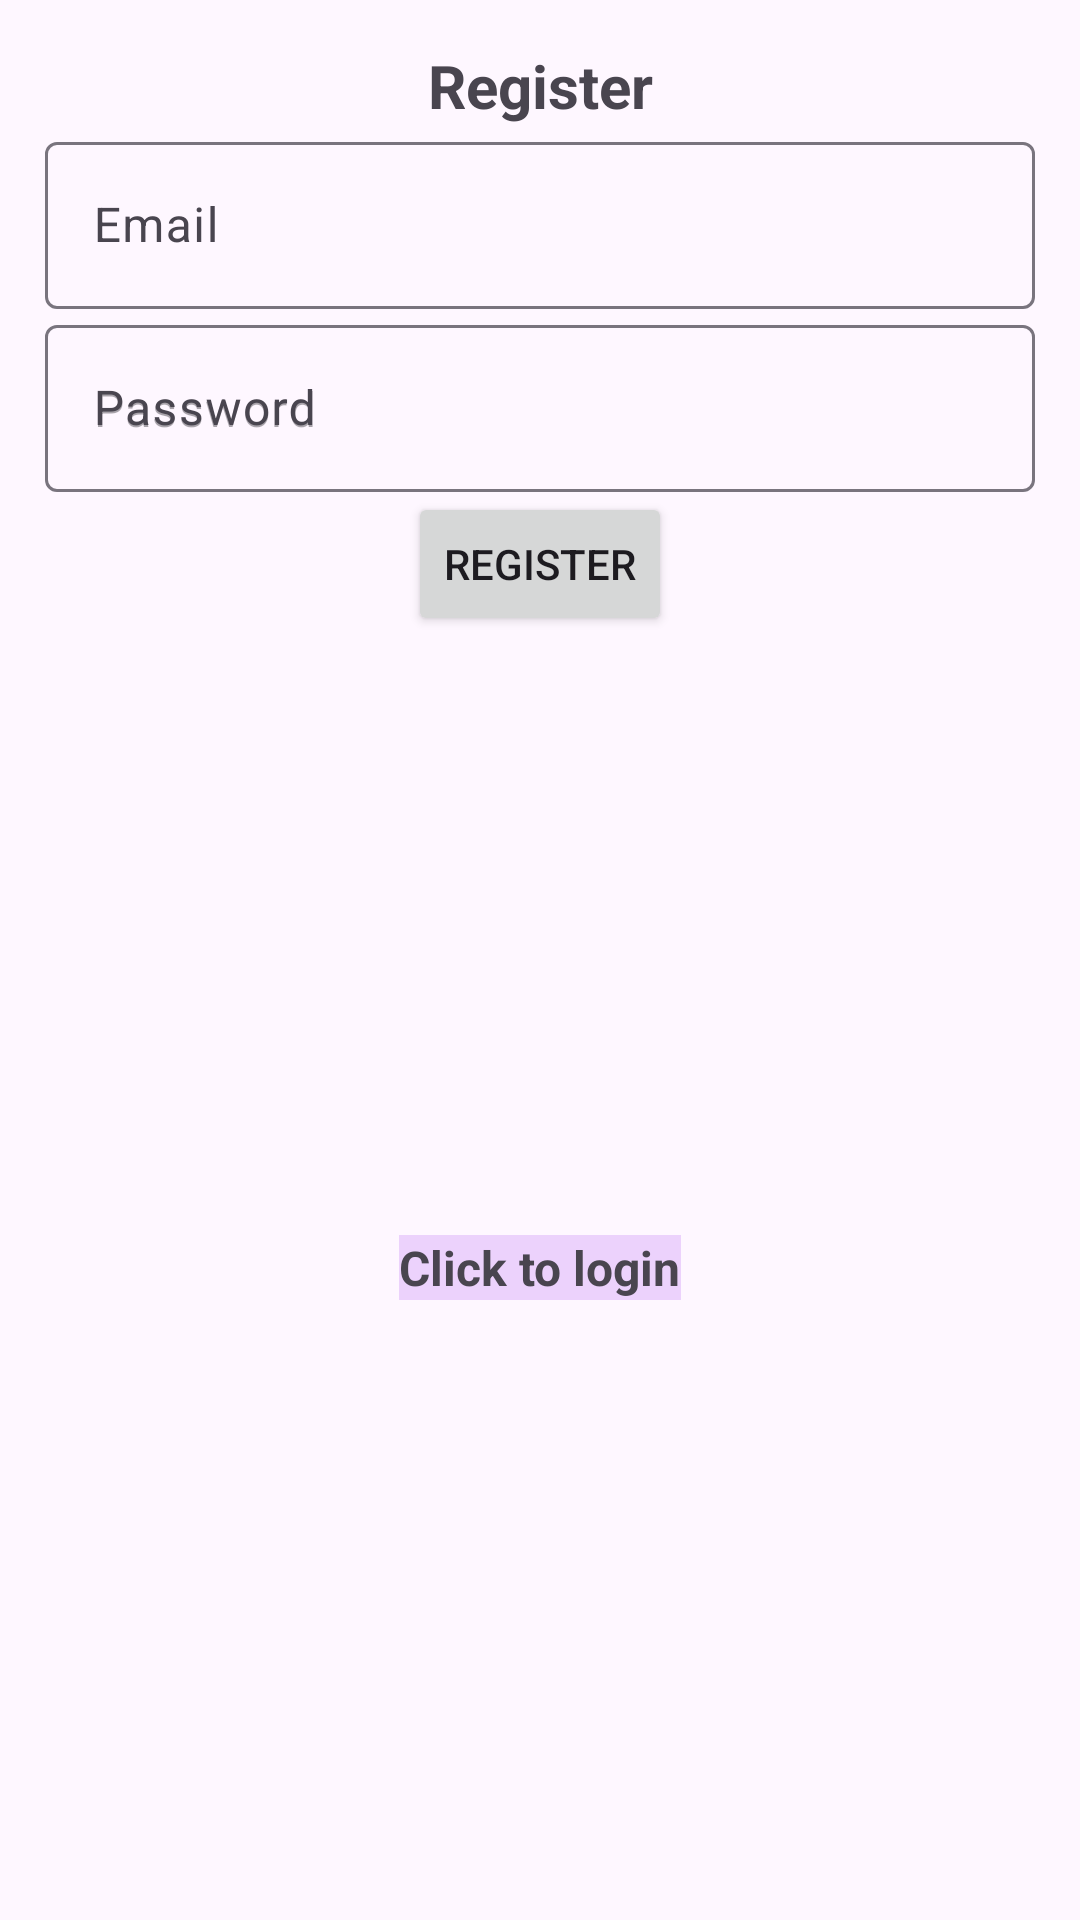

Write the Android layout XML for this screen, with the resource values it uses.
<!-- AndroidManifest.xml: application theme Theme.ProiectDiploma -->
<!-- res/layout/activity_register.xml -->
<?xml version="1.0" encoding="utf-8"?>
<androidx.constraintlayout.widget.ConstraintLayout
    xmlns:android="http://schemas.android.com/apk/res/android"
    xmlns:app="http://schemas.android.com/apk/res-auto"
    xmlns:tools="http://schemas.android.com/tools"
    android:layout_width="match_parent"
    android:layout_height="match_parent"
    android:padding="15dp"
    tools:context=".Register">

    <TextView
        android:id="@+id/loginText"
        android:textSize="20sp"
        android:textStyle="bold"
        android:layout_marginBottom="25dp"
        android:layout_width="wrap_content"
        android:layout_height="wrap_content"
        android:text="@string/register"
        app:layout_constraintTop_toTopOf="parent"
        app:layout_constraintBottom_toTopOf="@+id/textInputLayoutEmail"
        app:layout_constraintStart_toStartOf="parent"
        app:layout_constraintEnd_toEndOf="parent"
        tools:ignore="MissingConstraints" />

    <com.google.android.material.textfield.TextInputLayout
        android:id="@+id/textInputLayoutEmail"
        android:layout_width="0dp"
        android:layout_height="wrap_content"
        app:layout_constraintTop_toBottomOf="@id/loginText"
        app:layout_constraintStart_toStartOf="parent"
        app:layout_constraintEnd_toEndOf="parent"
        app:layout_constraintHorizontal_bias="0.5"
        app:layout_constraintVertical_bias="0.5">

        <com.google.android.material.textfield.TextInputEditText
            android:id="@+id/email"
            android:hint="@string/email"
            android:layout_width="match_parent"
            android:layout_height="wrap_content"/>
    </com.google.android.material.textfield.TextInputLayout>

    <com.google.android.material.textfield.TextInputLayout
        android:id="@+id/textInputLayoutPassword"
        android:layout_width="0dp"
        android:hint="@string/password"
        android:layout_height="wrap_content"
        app:layout_constraintTop_toBottomOf="@id/textInputLayoutEmail"
        app:layout_constraintStart_toStartOf="parent"
        app:layout_constraintEnd_toEndOf="parent"
        app:layout_constraintHorizontal_bias="0.5"
        app:layout_constraintVertical_bias="0.5"
        app:layout_constraintBottom_toTopOf="@+id/btn_register"
        tools:ignore="UnknownIdInLayout">

        <com.google.android.material.textfield.TextInputEditText
            android:id="@+id/password"
            android:hint="@string/password"
            android:layout_width="match_parent"
            android:layout_height="wrap_content"/>
    </com.google.android.material.textfield.TextInputLayout>

    <ProgressBar
        android:layout_width="wrap_content"
        android:id="@+id/progressBar"
        android:visibility="gone"
        android:layout_height="match_parent"
        tools:ignore="MissingConstraints" />

    <TextView
        android:id="@+id/loginNow"
        android:layout_marginTop="8dp"
        android:text="@string/click_to_login"
        android:textSize="16sp"
        android:textStyle="bold"
        android:background="@color/textViewBackground"
        android:layout_width="wrap_content"
    android:layout_height="wrap_content"
    app:layout_constraintBottom_toBottomOf="parent"
    app:layout_constraintEnd_toEndOf="parent"
    app:layout_constraintStart_toStartOf="parent"
    app:layout_constraintTop_toBottomOf="@+id/btn_register"
    tools:ignore="UnknownId" />



    <Button
        android:id="@+id/btn_register"
        android:layout_width="wrap_content"
        android:text="@string/register"
        android:layout_height="wrap_content"
        app:layout_constraintTop_toBottomOf="@id/textInputLayoutPassword"
        app:layout_constraintStart_toStartOf="parent"
        app:layout_constraintEnd_toEndOf="parent"/>
</androidx.constraintlayout.widget.ConstraintLayout>
<!-- resources referenced by this layout -->
<resources>
  <color name="textViewBackground">#ecd2fc </color>
  <string name="click_to_login">Click to login</string>
  <string name="email">Email</string>
  <string name="password">Password</string>
  <string name="register">Register</string>
  <style name="Theme.ProiectDiploma" parent="Base.Theme.ProiectDiploma" />
  <style name="Base.Theme.ProiectDiploma" parent="Theme.Material3.DayNight.NoActionBar">
          
          
      </style>
</resources>
